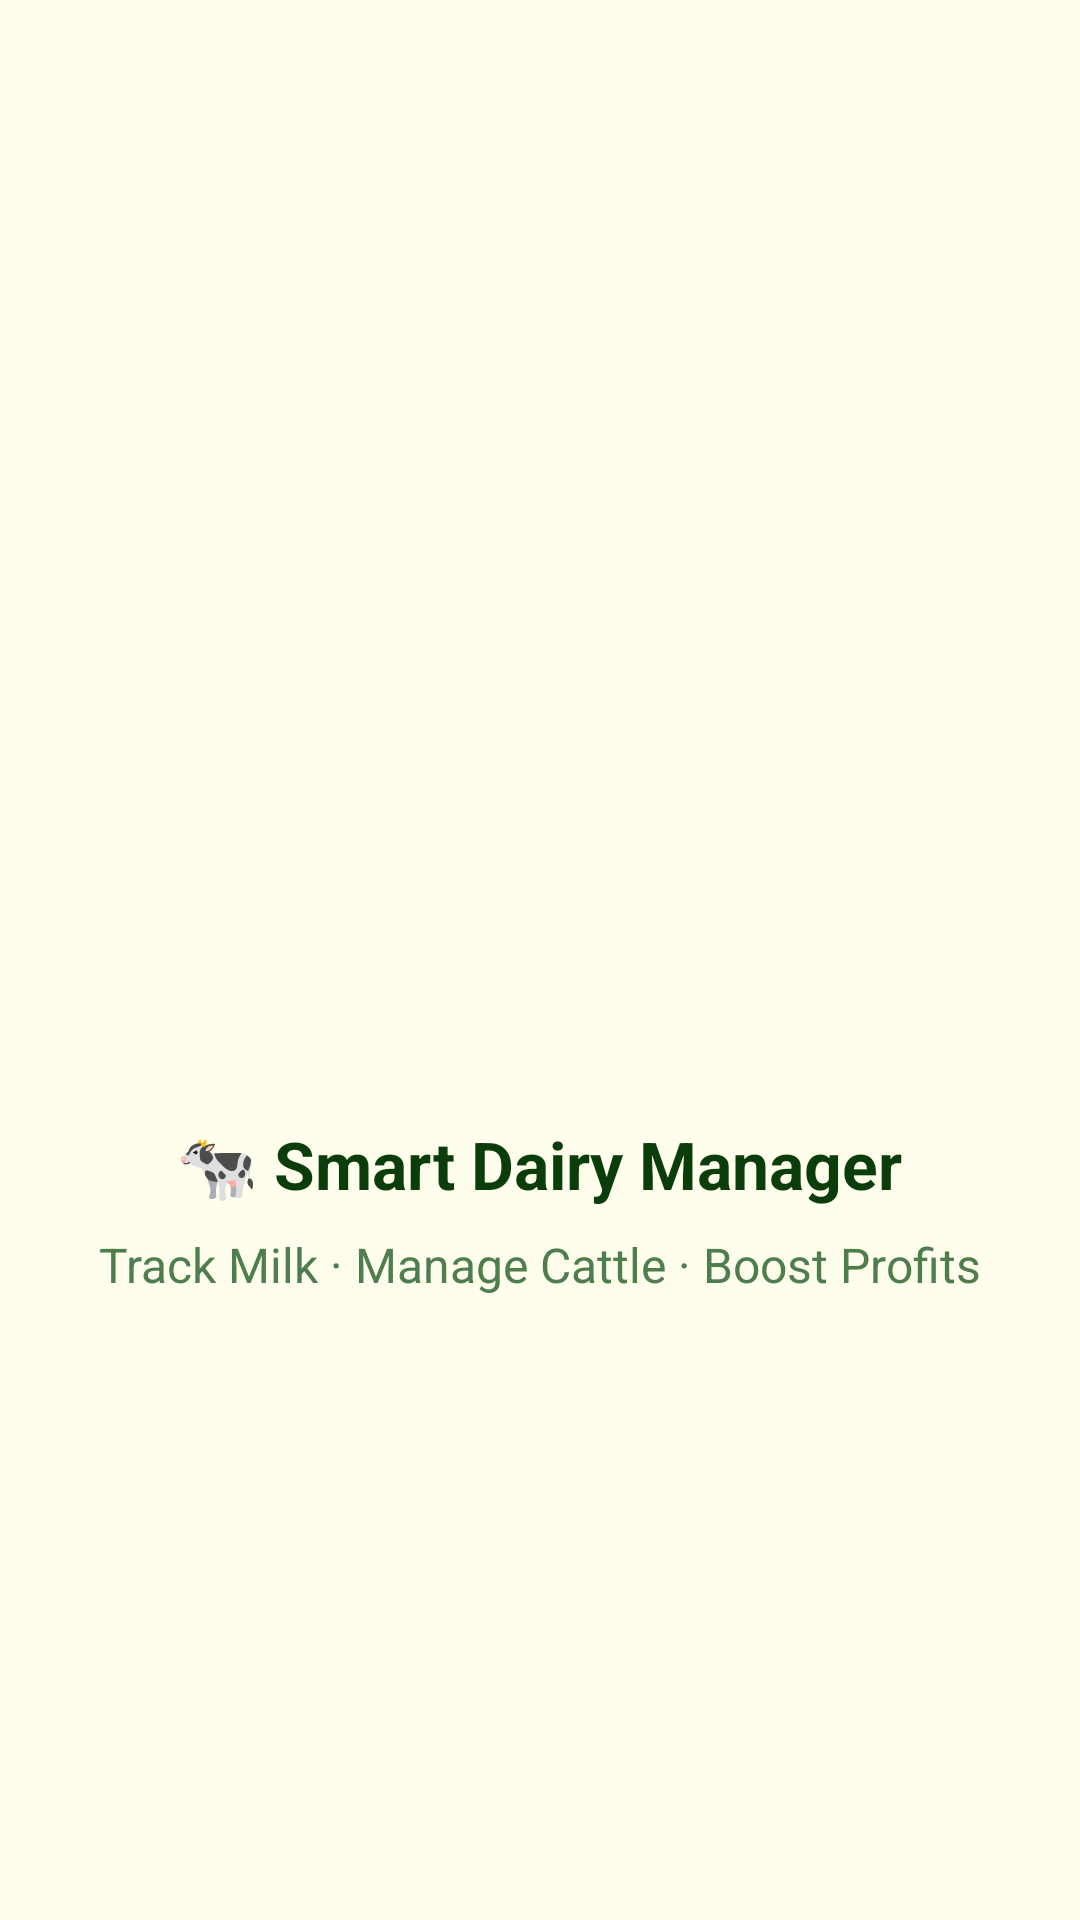

Reconstruct the res/layout file that produces this screen, plus the resources it refers to.
<!-- AndroidManifest.xml: application theme Theme.DairyFarming -->
<!-- res/layout/activity_splash.xml -->
<?xml version="1.0" encoding="utf-8"?>
<LinearLayout xmlns:android="http://schemas.android.com/apk/res/android"
    android:orientation="vertical"
    android:layout_width="match_parent"
    android:layout_height="match_parent"
    android:background="#FFFDEB"
    android:gravity="center"
    android:padding="24dp">

    
    <ImageView
        android:layout_width="150dp"
        android:layout_height="150dp"
        android:src="@mipmap/app_logo"
        android:contentDescription="App Logo"
        android:layout_marginBottom="16dp" />

    


    
    <TextView
        android:id="@+id/subtitle"
        android:layout_width="wrap_content"
        android:layout_height="wrap_content"
        android:text="🐄 Smart Dairy Manager"
        android:textColor="#0B3D0B"
        android:textSize="22sp"
        android:textStyle="bold"
        android:layout_marginBottom="8dp" />

    
    <TextView
        android:id="@+id/tagline"
        android:layout_width="wrap_content"
        android:layout_height="wrap_content"
        android:text="Track Milk · Manage Cattle · Boost Profits"
        android:textColor="#4E7D4E"
        android:textSize="16sp" />

</LinearLayout>
<!-- resources referenced by this layout -->
<resources>
  <style name="Theme.DairyFarming" parent="Theme.Material3.Light.NoActionBar">
          
           
          <item name="colorOnPrimary">#000000</item>
          <item name="android:statusBarColor" tools:targetApi="l">#FFFDE7</item> 
          <item name="android:windowBackground">#FFFDE7</item> 
      </style>
</resources>
